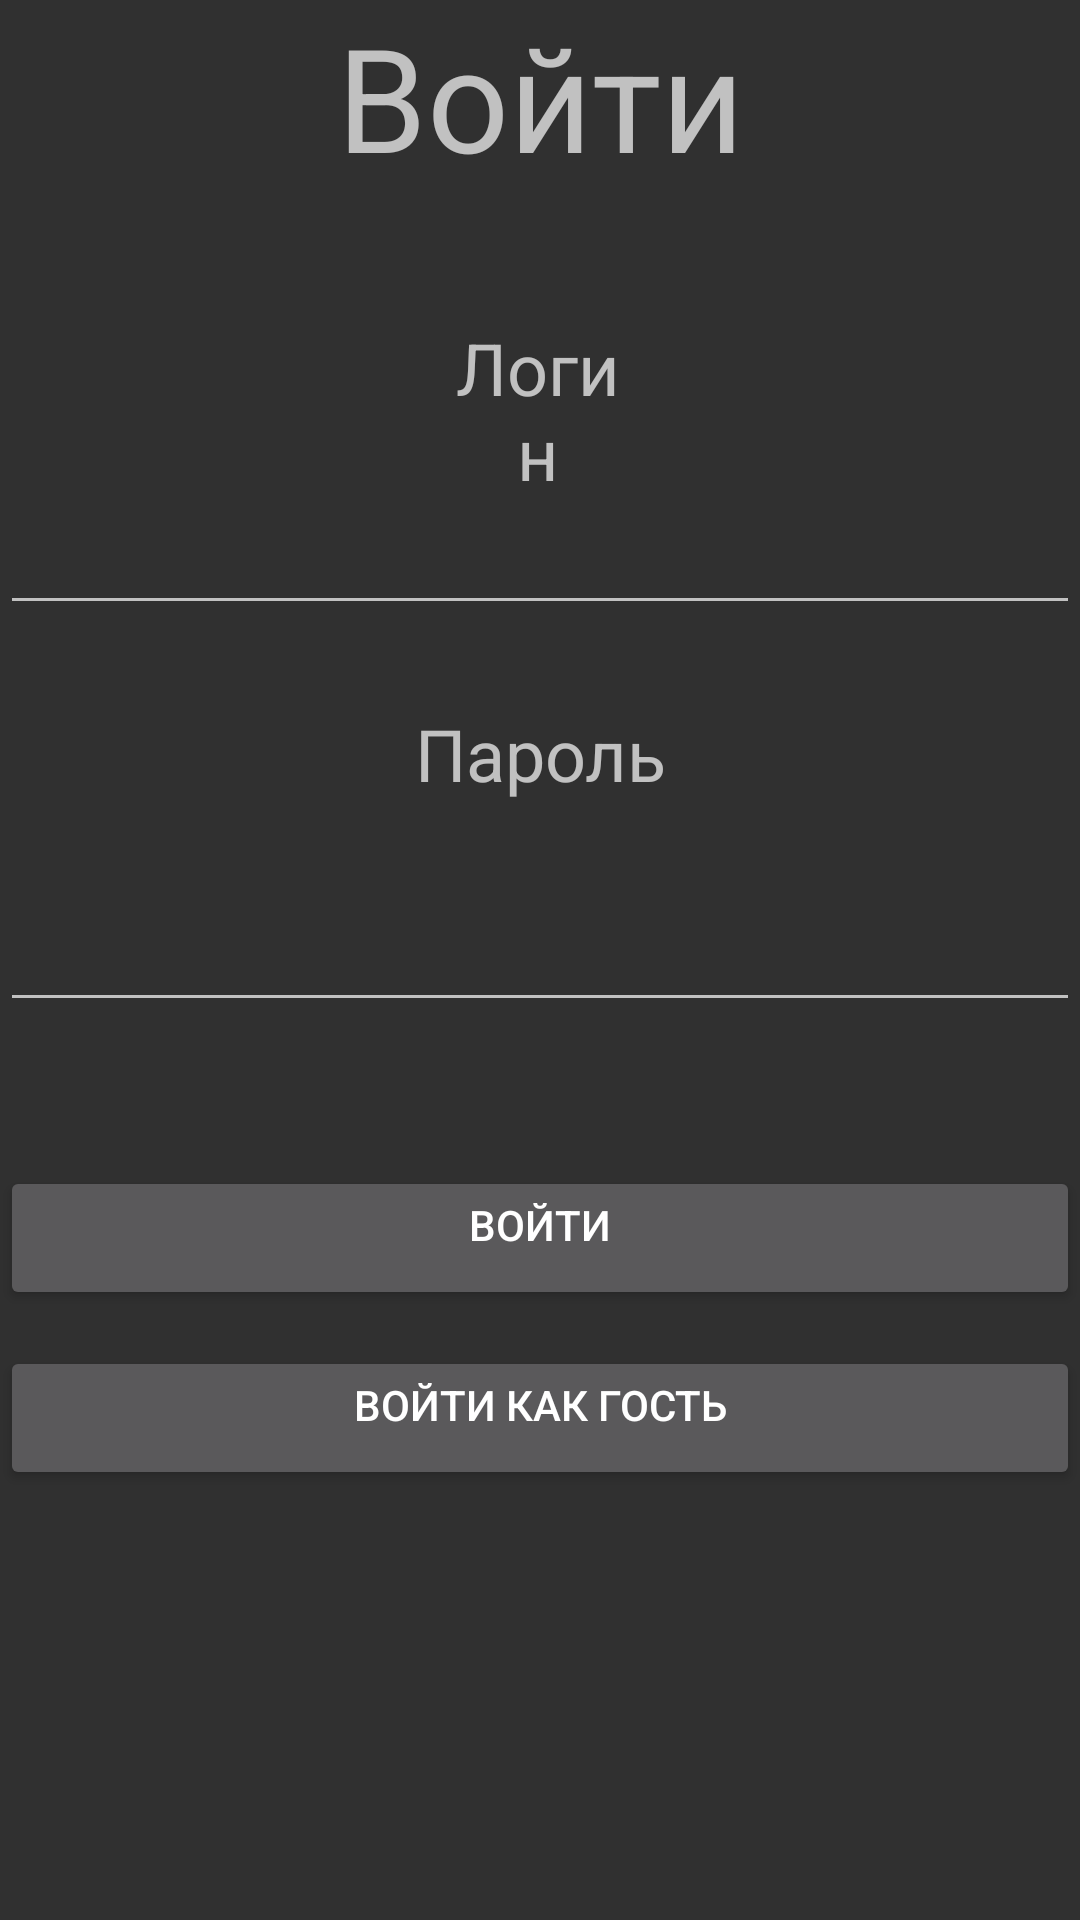

Here is an Android app screen rendered from its layout file. Give the layout XML and the strings, colors and styles it references.
<!-- AndroidManifest.xml: application theme Theme.ChillApp -->
<!-- res/layout/activity_login.xml -->
<?xml version="1.0" encoding="utf-8"?>
<androidx.constraintlayout.widget.ConstraintLayout xmlns:android="http://schemas.android.com/apk/res/android"
    xmlns:app="http://schemas.android.com/apk/res-auto"
    xmlns:tools="http://schemas.android.com/tools"
    android:layout_width="match_parent"
    android:layout_height="match_parent"
    android:foregroundTint="#FFFFFF"
    tools:context=".Login">

    <TextView
        android:id="@+id/textView8"
        android:layout_width="match_parent"
        android:layout_height="wrap_content"
        android:gravity="center_horizontal"
        android:text="Войти"
        android:textSize="48sp"
        app:layout_constraintBottom_toBottomOf="parent"
        app:layout_constraintEnd_toEndOf="parent"
        app:layout_constraintHorizontal_bias="0.0"
        app:layout_constraintStart_toStartOf="parent"
        app:layout_constraintTop_toTopOf="parent"
        app:layout_constraintVertical_bias="0.0" />

    <TextView
        android:id="@+id/textView9"
        android:layout_width="68dp"
        android:layout_height="wrap_content"
        android:gravity="center_horizontal"
        android:text="Логин"
        android:textSize="24sp"
        app:layout_constraintBottom_toTopOf="@+id/editTextText2"
        app:layout_constraintEnd_toEndOf="parent"
        app:layout_constraintHorizontal_bias="0.498"
        app:layout_constraintStart_toStartOf="parent"
        app:layout_constraintTop_toTopOf="parent"
        app:layout_constraintVertical_bias="1.0" />

    <TextView
        android:id="@+id/textView10"
        android:layout_width="match_parent"
        android:layout_height="38dp"
        android:gravity="center_horizontal"
        android:text="Пароль"
        android:textSize="24sp"
        app:layout_constraintBottom_toTopOf="@+id/editTextTextPassword2"
        app:layout_constraintEnd_toEndOf="parent"
        app:layout_constraintHorizontal_bias="0.904"
        app:layout_constraintStart_toStartOf="parent"
        app:layout_constraintTop_toBottomOf="@+id/editTextText2" />

    <EditText
        android:id="@+id/editTextTextPassword2"
        android:layout_width="match_parent"
        android:layout_height="wrap_content"
        android:ems="10"
        android:inputType="textPassword"
        app:layout_constraintBottom_toBottomOf="parent"
        app:layout_constraintEnd_toEndOf="parent"
        app:layout_constraintStart_toStartOf="parent"
        app:layout_constraintTop_toTopOf="parent" />

    <EditText
        android:id="@+id/editTextText2"
        android:layout_width="match_parent"
        android:layout_height="wrap_content"
        android:ems="10"
        android:inputType="text"
        app:layout_constraintBottom_toBottomOf="parent"
        app:layout_constraintEnd_toEndOf="parent"
        app:layout_constraintHorizontal_bias="1.0"
        app:layout_constraintStart_toStartOf="parent"
        app:layout_constraintTop_toTopOf="parent"
        app:layout_constraintVertical_bias="0.279" />

    <Button
        android:id="@+id/button4"
        android:layout_width="match_parent"
        android:layout_height="wrap_content"
        android:layout_marginTop="48dp"
        android:gravity="center_horizontal"
        android:text="Войти"
        app:layout_constraintEnd_toEndOf="parent"
        app:layout_constraintHorizontal_bias="1.0"
        app:layout_constraintStart_toStartOf="parent"
        app:layout_constraintTop_toBottomOf="@+id/editTextTextPassword2" />

    <Button
        android:id="@+id/button2"
        android:layout_width="match_parent"
        android:layout_height="wrap_content"
        android:layout_marginTop="12dp"
        android:gravity="center_horizontal"
        android:text="Войти как гость"
        app:layout_constraintEnd_toEndOf="parent"
        app:layout_constraintHorizontal_bias="1.0"
        app:layout_constraintStart_toStartOf="parent"
        app:layout_constraintTop_toBottomOf="@+id/button4" />

</androidx.constraintlayout.widget.ConstraintLayout>
<!-- resources referenced by this layout -->
<resources>
  <style name="Theme.ChillApp" parent="Theme.AppCompat" />
</resources>
